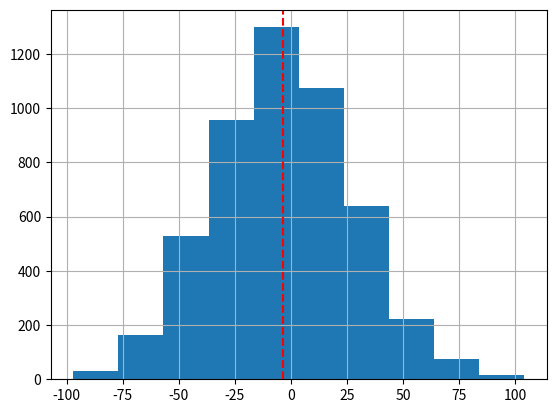

The script that saved this image:
# -*- coding: utf-8 -*-
"""
Created on Mon Oct 26 10:40:56 2020

[redacted]

This is a craps game simulation. 
There is no system for beating Craps.  Playing odds is a way to
minimize the house advantage.

This simulation is set up with two banks:
    1. bankPlay -- the number of bet units available for play.  
       Initial value is how much one brings to the game
    2. bankSave -- the net result of playing through bankPlay.
       This starts at 0 and at the end is the accumulated 
       winnings.  
    3. Games start with 1 unit bet on pass line.
    4. if a point is established, make an odds bet, and 
         continue play until bet is resolved. 
         
3-point Molly assumes a point is established, then a 1 unit
bet is made on the 'come,' taking odds. Continue to bet on
the come until three points are in play. Once 3 points
(including the pass line bet) are in play, no further come 
bets are made until either a point is made and paid, then a 1 
unit come bet is again made so that 3 points are covered, OR
7 is rolled and bets are resolved. When a 7 is rolled, bets
are resolved and the game begins with a 1 unit bet on the pass
line and proceeds as indicated above. 

This simulation is set up to illustrate how odds work.  One
pass bet is made and followed through until a win/loss. 

Simulation assumes a 1-unit bet on the pass line for each play
    
Here's how it works: 
Begin with 'bankPlay' units.  Play through bankPlay, then stop.
That is, every play you either win orlose. If you lose, bets 
go to the house; if you win, total winnings go to 'bankSave.'  
Continue play until you have exhausted the bankPlay, then
see how you did by looking at units in bankSave
 
This simulation assumes 3,4,5 odds.  That is if the point is:
 
 4 or 10: bettor can play 3x the pass bet 'behind the line' for 
 an odds bet. Odds on 4 or 10 pay 2:1.  This is because there
 are 6 ways to get a 7 (craps out) and 3 ways to get a 4 or a 9.
 6:3 is 2:1 odds 
 
 In odds bets the house has no advantage.
 
 5 or 9: bettor can play 4 times the pass bet 'behind the
 line' for an odds bet.  Odds on 5 or 9 are 3:2 because there 
 are 4 ways to get either a 5 or a 9 
 6:4 is 3:2 payout
 
 6 or 8: bettor can play 5 times the pass bet 'behind the 
 line' for an odds bet.  Odds on 6 or 8 pay 6:5 because
 there are 5 ways to get a 6 or an 8
 
Some Casinos ($10 min bet) play 1x odds, that is bettor
 may play only the amount of the pass line bet 'behind
 the line'  The odds are handled the same way.
 In that case if the point is 4,or 10 and 4 or
 10 is thrown before a 7, bettor wins 1:1 on pass line bet 
 and 2:1 on the odds bet.  If the point is 5 or 9 and the 
 point is made, the bettor is paid 1:1 for the pass line
 bet, and 3:2 on the odds bet. If the point is 6 or 8 and 
 the point is made, the bettor is paid 1:1 for the pass
 line bet and 12:10 on the odds bet.
 
 In summary:
 When you put odds behind pass line, you’re “taking” odds.

2:1 payout on point numbers of 4 and 10 
3:2 on points of 5 and 9 
6:5 on points of 6 and 8

If you play the don't pass line, you can also play odds
When you put odds behind don’t pass line, you’re “laying” odds.
Here are the payouts for laying odds.

That is if the 
 point is:
 
 4 or 10: bettor can play 6x don't pass bet 'behind the line' for 
 an odds bet. Odds on 4 or 10 pay 1:2. Payoff is 1:2 that is,
 payoff is 3 for 6 bet units if the shooter does not pass.  
 
 5 or 9: bettor can play 6x times the don't pass bet 'behind the
 line' for an odds bet.  If the shooter does not pass, payoff
 is 2:3. Payoff is 4 for 6 bet units
 
 6 or 8: bettor can play 6x times the don't pass bet 'behind the 
 line' for an odds bet.  Odds on 6 or 8 pay If the shooter does 
 not pass pay off is 5:6.  Payoff is 5 for 6

1:2 payout for point numbers of 4 and 10
2:3 for points of 5 and 9 
5:6 for points of 6 and 8
 
 3-point Molly:
     1. make a pass/don't pass bet
     2. if pass/don't pass wins/loses, update banks,
        go to step 1
     3. if point, play odds behind the bet. If there are
        fewer than 3 points in play, make a Come or Don't Come
        bet, take/lay odds.
     4. if Come/Don't Come bet wins/loses, update the banks
        go to step 3
     5. if new point, dealer moves Come/Don't Come bet to
           number, play odds, go to step 2.
     6. When 3 numbers are in play no more Come/Don't Come bets
     7. As a point is resolved, make a Pass/Come  or 
        Don't Pass/Don't Come bet to keep 3 numbers in play
 
This simulation is set for one run through your 'play Bank'
It does single bet, not the 3-point Molly.
"""

import numpy as np
import random
from sys import exit
import matplotlib.pyplot as plt
from math import floor, ceil

def rollDice():
    d1 = random.randint(1,6)
    d2 = random.randint(1,6)
    return (d1,d2)


# start a game
#  first roll: 7,11 => win
#              2,3,12 = lose
#              4,5,6,8,9,10 => 'point'

def FirstRoll():
    d1, d2 = rollDice()
    
    sumDice = d1+d2
    
    if (sumDice in [7,11]):
        return('natural')
    if (sumDice in [2,3,12] ):
        return 'loser'
    return sumDice


# if no win/loss on first roll, point is set
# bank is how much $$ you have, totalWagered is 
# $$ at risk on the table 

# function play assumes first roll was not 7, 11 (win)
#  or 2,3,12 (loss). The puck goes on the point
    
def play(point, oddsWager):
    '''
       point is the point (4,5,6,8,9,or 10)
       totalWagered is $$ at risk on the table
    '''

# roll the dice until either a 7 comes up (lose), or 
#  the point comes up (win)     
   
    while (True):
        d1,d2=rollDice()
        sumDice = d1+d2
        moveFROMbankPlay = 0
        moveTObankSave = 0
        
        if sumDice == 7:
#           7 comes up, all $$ on the table goes to the house
               moveFROMbankPlay = oddsWager
               return (moveFROMbankPlay, moveTObankSave)
                       
        if sumDice == point:
#           point comes up pay the winner
                win = 1  # passline  bet
                win += 6 # odds payoff based on 3,4,5x
                # 1 is from pass line
                moveTObankSave = win + 1 + oddsWager
                moveFROMbankPlay = oddsWager
                return(moveFROMbankPlay,moveTObankSave) 
          

# simulate the craps game
# start with a bank (say 150), and play until
# bankPlay is exhausted.  Save the result of each play
# and get the final amount in bankSave

profitSave = []
nSims = 5000
for gameNumber in range(nSims):
    
#    print('gameNumber: {}'.format(gameNumber))

    startBank = 150  # units to start 
    bankPlay = startBank  # play until exhausted
    bankSave = 0 # what you keep


    while (bankPlay>5):  # play until bank exhausted        
        bankPlay -= 1  # pass line bet comes out of bankPlay
#        print('bankPlay: {}'.format(bankPlay)) 
        
        moveFROMbankPlay=0
        moveTObankSave=0
    
        while (True):  # roll until game resolved
       
            result = FirstRoll()    
        
            if result == 'natural':
                print('natural')
                win = 1 # pass pays 1:1
                moveTObankSave = 2
                moveFROMbankPlay=0
                bankSave += moveTObankSave
                break

            if result == 'loser':
                print('craps')
                moveTObankSave = 0
                moveFROMbankPlay = 0 #lost pass line
                break
    
            if result in [4,5,6,8,9,10]:
                point = result
                print('point: {}\n'.format(point))
                if (point == 4 or point == 10): oddsWager = 3
                if (point == 5 or point == 9): oddsWager = 4
                if (point == 6 or point == 8): oddsWager = 5
            
                (moveFROMbankPlay, moveTObankSave) = \
                play(point, oddsWager)
#                print('moveFROMbankPlay {}, moveTObankSave {}\n'.\
#                      format(moveFROMbankPlay, moveTObankSave))
                
                bankSave += moveTObankSave
                bankPlay -= moveFROMbankPlay
                break
#        print('end')
#        print(bankSave)
    profitSave.append(bankSave-startBank)
        
#print(profitSave)
plt.hist(profitSave)
plt.grid()
expectedReturn = round(np.mean(profitSave),2)
print('expected value: {}'.format(expectedReturn))
plt.axvline(expectedReturn, color='r', ls='--')

print('house edge: {}%'.\
      format(round((-expectedReturn)/startBank*100,2)))
sortProfit = np.sort(profitSave)
    
print('95% CI: (${} , ${})'.format(sortProfit[floor(0.025*nSims)],\
                   sortProfit[ceil(0.975*nSims)] ))

            